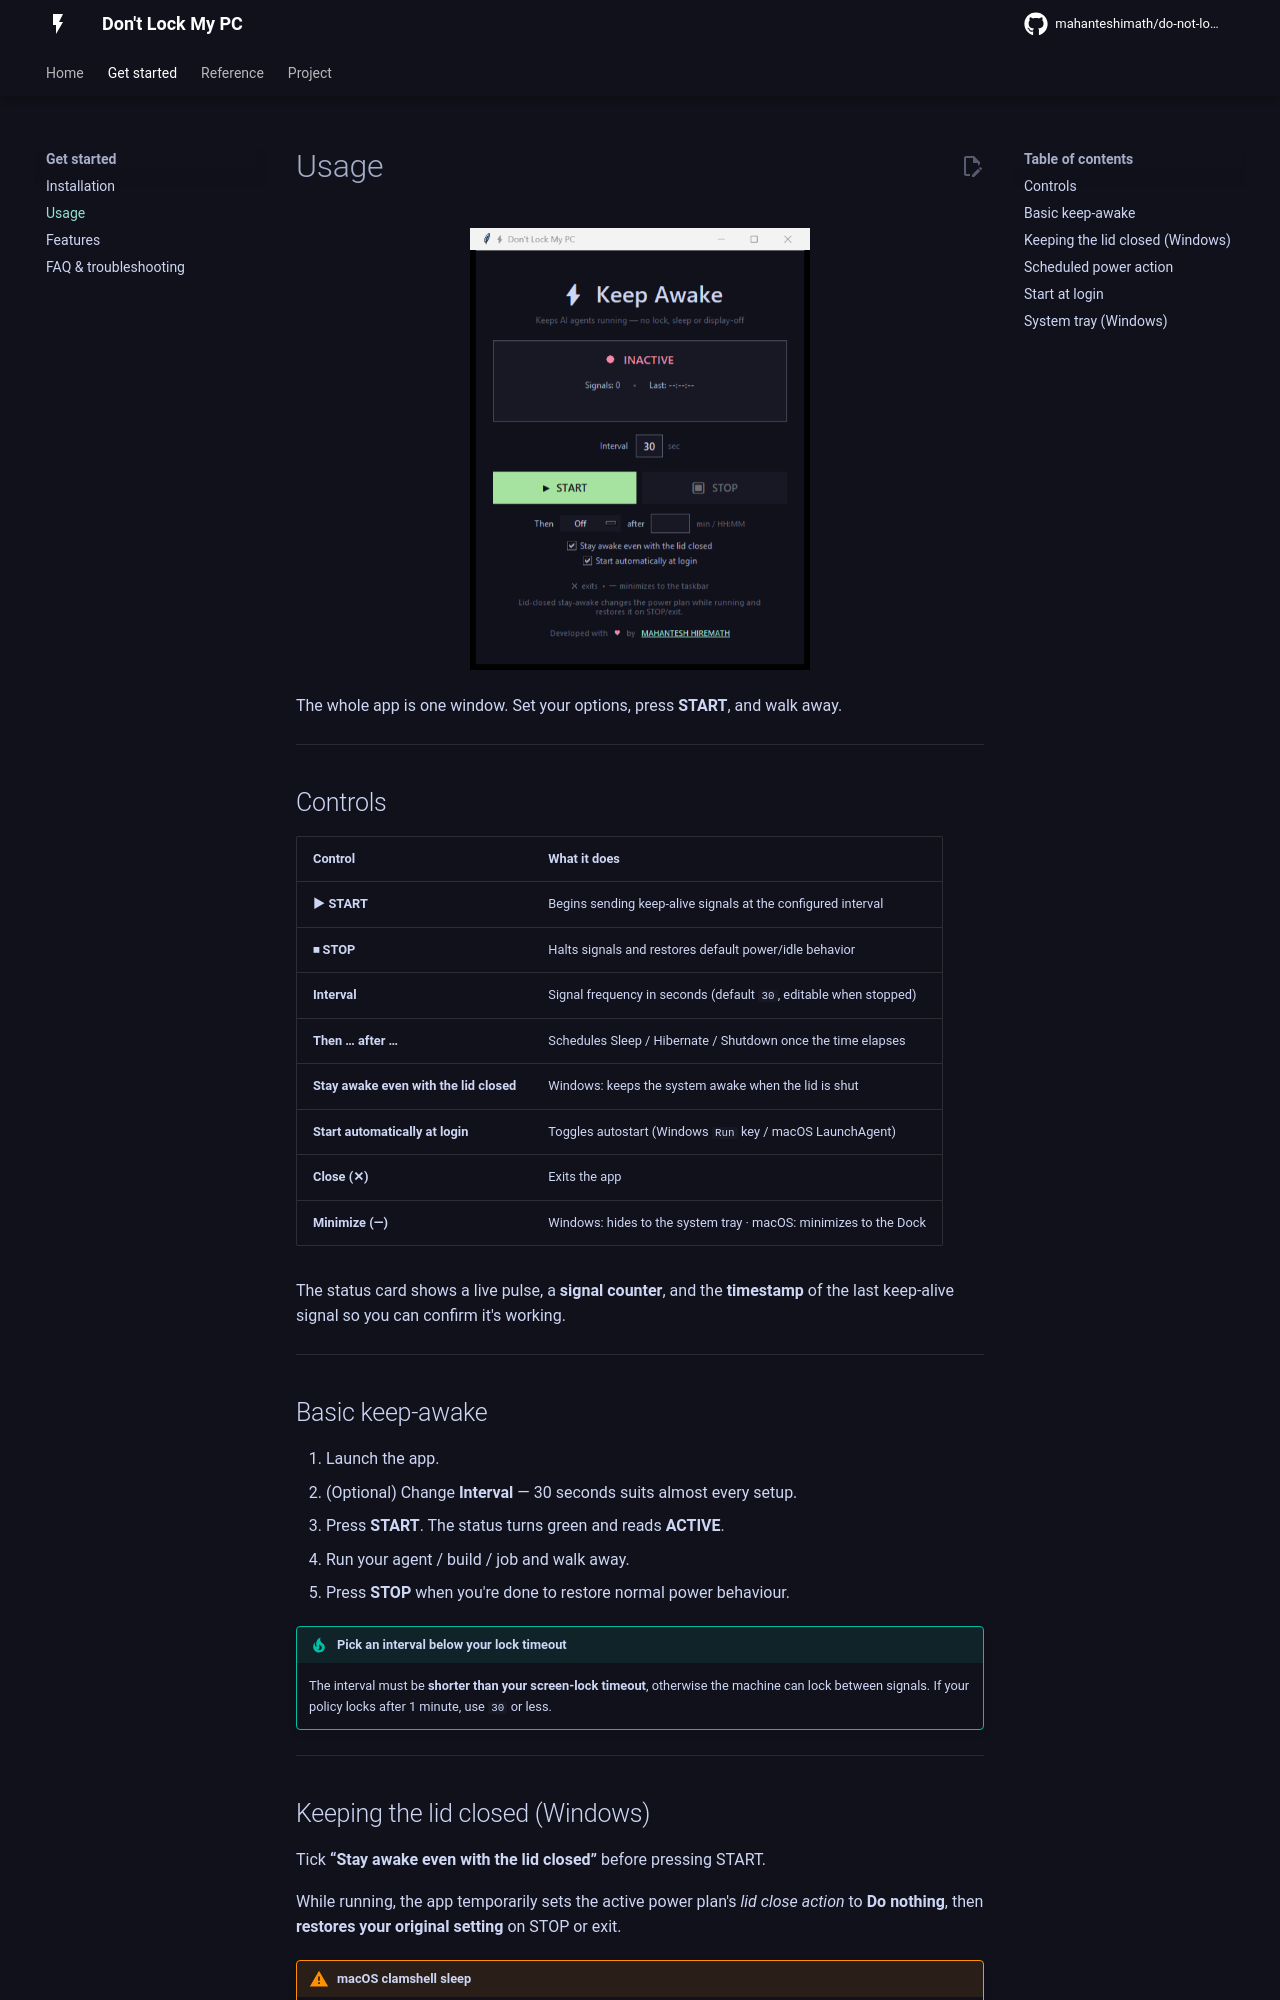

repository: mahanteshimath/do-not-lock-my-system · page: usage/index.html · generator: mkdocs

# Usage

<p align="center">
  <img src="../screenshot.png" alt="Don't Lock My PC — app window" width="340">
</p>

The whole app is one window. Set your options, press **START**, and walk away.

---

## Controls

| Control | What it does |
|---|---|
| **▶ START** | Begins sending keep-alive signals at the configured interval |
| **⏹ STOP** | Halts signals and restores default power/idle behavior |
| **Interval** | Signal frequency in seconds (default `30`, editable when stopped) |
| **Then … after …** | Schedules Sleep / Hibernate / Shutdown once the time elapses |
| **Stay awake even with the lid closed** | Windows: keeps the system awake when the lid is shut |
| **Start automatically at login** | Toggles autostart (Windows `Run` key / macOS LaunchAgent) |
| **Close (✕)** | Exits the app |
| **Minimize (—)** | Windows: hides to the system tray · macOS: minimizes to the Dock |

The status card shows a live pulse, a **signal counter**, and the **timestamp**
of the last keep-alive signal so you can confirm it's working.

---

## Basic keep-awake

1. Launch the app.
2. (Optional) Change **Interval** — 30 seconds suits almost every setup.
3. Press **START**. The status turns green and reads **ACTIVE**.
4. Run your agent / build / job and walk away.
5. Press **STOP** when you're done to restore normal power behaviour.

!!! tip "Pick an interval below your lock timeout"
    The interval must be **shorter than your screen-lock timeout**, otherwise
    the machine can lock between signals. If your policy locks after 1 minute,
    use `30` or less.

---

## Keeping the lid closed (Windows)

Tick **“Stay awake even with the lid closed”** before pressing START.

While running, the app temporarily sets the active power plan's *lid close
action* to **Do nothing**, then **restores your original setting** on STOP or
exit.

!!! warning "macOS clamshell sleep"
    On macOS, closing the lid triggers firmware-level sleep that an app cannot
    override. It can only be disabled system-wide with
    `sudo pmset -a disablesleep 1` (and re-enabled with `0`) — so the app
    deliberately does **not** change it for you. The checkbox is hidden on
    macOS.

---
